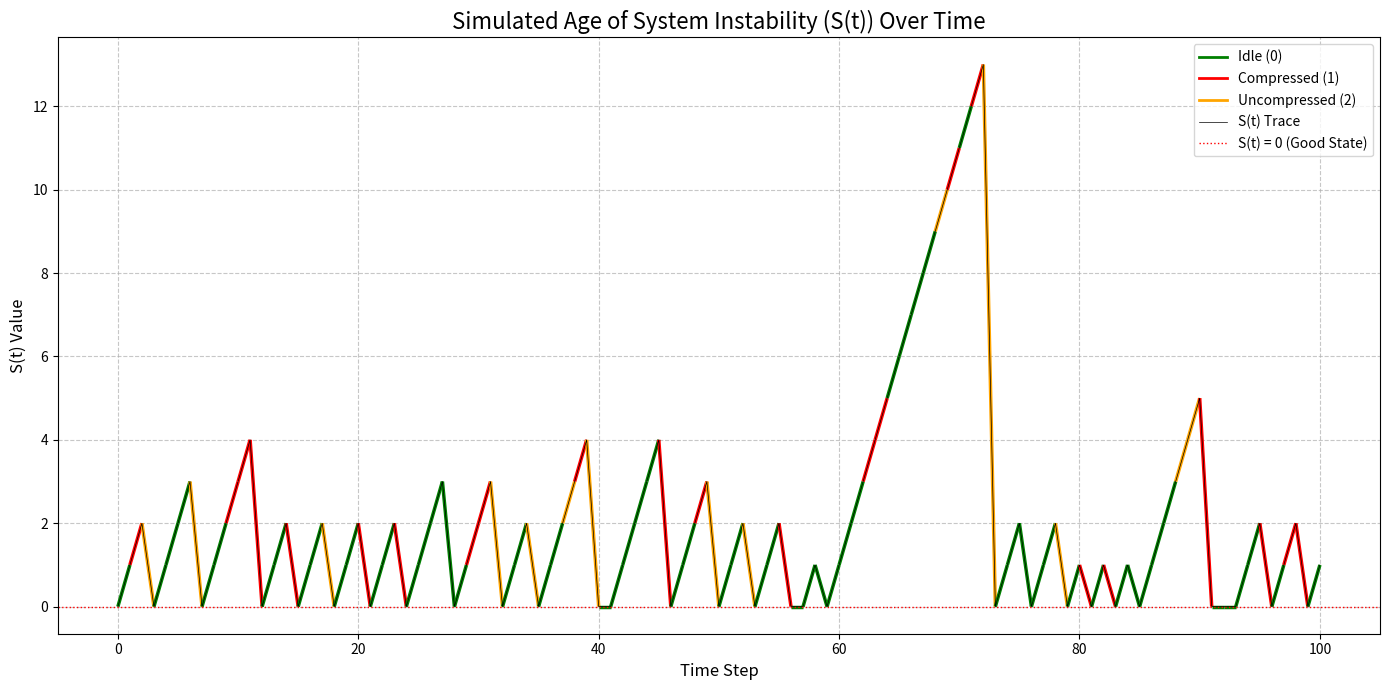
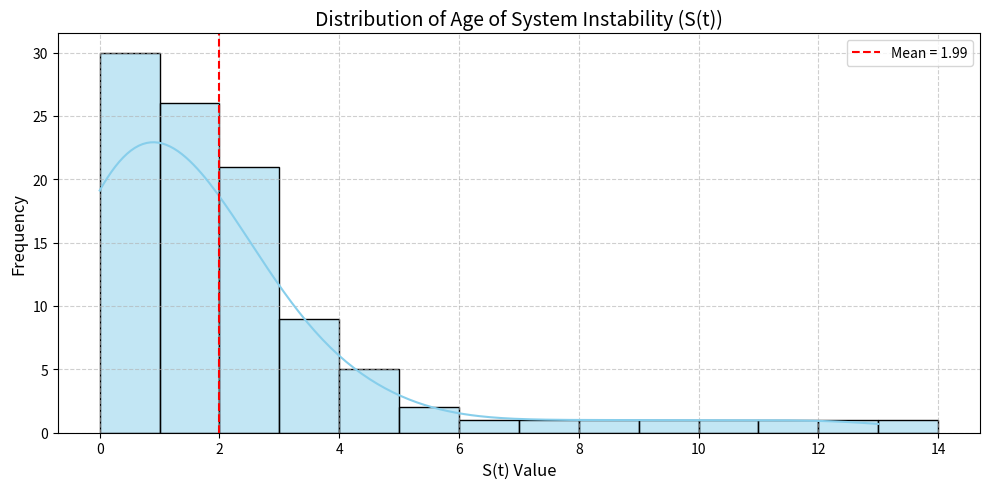

These charts were generated, in order, by the following Python code:
import numpy as np
import matplotlib.pyplot as plt
import random
from matplotlib.collections import LineCollection
from matplotlib.lines import Line2D
import seaborn as sns

###################### Parameters
r1 = 0.9 #pr that the state will remain unstable, independently of everything else
r0 = 0.1 #pr that the state will remain stable, independently of everything else
rho = 0.9 # pr that a package was successfully decoded
p = 0.5 # pr that we become stable when controler recives a compressed message
q = 0.9  #pr that we become stable when controler recives a uncompressed message
lambda1 = 2  # Energy cost for compressed
lambda2 = 4  # Energy cost for uncompressed
V_val = 1 # a constant multiplied with all lambda, except for cost calculation. this will only
# effect the next step calculation, but not the calculation of the final cost, so it is only a
#temporary factor to help calculations
stabilityMargine = 0.5
RANDOM_SEED = 123543 # Change or set to None to disable fixed seeding
h = 1 # variant exponent


mode = 3 #0 = debugging, 1 = with G function, 2 = with F function, 3 = with Lyapunov drift



# Derived constants (stable === AOIS = 0; unstable === AOIS > 0)
a = r1                          #unstable & IDLE
b = r1 * (1 - rho * p)          #unstable & Compressed
c = r1 * (1 - rho * q)          #unstable & Uncompressed
d = 1 - r0                      #stable & IDLE
e = (1 - r0) * (1 - rho * p)    #stable & Compressed
f = (1 - r0) * ((1 - rho) + rho * (1 - q) )      #stable &  Uncompressed  this is not the same as the paper, since we also have the propability that we get something
# and deconde it, but it doesnt lead to a stable state ((1-r0) * rho * (1 - q))


######################### current stuff
if RANDOM_SEED is not None:
    rng = random.Random(RANDOM_SEED)
else:
    rng = random.Random()
# this function calculates the next step. it uses the F function
def get_transition_probs(st):
    if st == 0:
        return {
            0: 1 - r0,
            1: (1 - r0) * (1 - rho * p),
            2: (1 - r0) * (1 - rho * q)
        }
    else:
        return {
            0: r1,
            1: r1 * (1 - p * rho),
            2: r1 * (1 - q * rho)
        }


def stable_unstable(st, dt, prs):
    # Determine the next state based on the calculated probability
    if rng.random() < prs[dt]:
        return st + 1
    else:
        return 0

def determin_next_F(st):
    g_values = {}  # Dictionary to store G(S, action) values for each action

    if st == 0:
        g_values[0] = 1 - r0  # G_idle(0) = 0
        g_values[1] = (1 - r0) * (1 - rho * p) + V_val * lambda1  # G_sparse(0)
        g_values[2] = (1 - r0) * (1 - rho * q) + V_val * lambda2  # G_dense(0)
    else:
        g_values[0] = r1 * (1 + st)  # G_idle(S_t) = 0
        g_values[1] = r1 * (1 - p * rho) * (1 + st) + V_val * lambda1  # G_sparse(S_t)
        g_values[2] = r1 * (1 - q * rho) * (1 + st) + V_val * lambda2  # G_dense(S_t)

    # Find the action with the minimum G value
    optimal_action = min(g_values, key=g_values.get)
    K = (lambda2 - lambda1) / (q - p)
    if optimal_action > 0:
        if st > 0:
            if K > rho * r1 * (1 + st):
                optimal_action = 1
            else:
                optimal_action = 2
        else:
            if K > rho*(1-r0):
                optimal_action = 1
            else:
                optimal_action = 2

    return optimal_action, g_values

# this function calculates the next step. it uses the G function
def determin_next_G(st):
    g_values = {}  # Dictionary to store G(S, action) values for each action

    if st == 0:   #the 1 and 2 are different if the lambda is different
        g_values[0] = 0.0  # G_idle(0) = 0
        g_values[1] = V_val * lambda1 - rho * p * (1 - r0)  # G_sparse(0)
        g_values[2] = V_val * lambda2 - rho * q * (1 - r0)  # G_dense(0)
    else:
        g_values[0] = 0.0  # G_idle(S_t) = 0
        g_values[1] = V_val * lambda1 - rho * p * r1 * (1 + st)  # G_sparse(S_t)
        g_values[2] = V_val * lambda2 - rho * q * r1 * (1 + st)  # G_dense(S_t)

    # Find the action with the minimum G value
    optimal_action = min(g_values, key=g_values.get)

    K = (lambda2 - lambda1) / (q - p)
    if optimal_action > 0:
        if st > 0:
            if K > rho * r1 * (1 + st):
                optimal_action = 1
            else:
                optimal_action = 2
        else:
            if K > rho*(1-r0):
                optimal_action = 1
            else:
                optimal_action = 2
    return optimal_action, g_values


def pick_lyapunov(st):


    values = {}
    vals = {}

    prs = get_transition_probs(st)

    values[0] = stable_unstable(st, 0, prs)
    values[1] = stable_unstable(st, 1, prs)
    values[2] = stable_unstable(st, 2, prs)

    ly = V(st)
    vals[0] = (V(values[0]) - ly) + values[0] * stabilityMargine
    vals[1] = (V(values[1]) - ly) + lambda1 * V_val + values[1]* stabilityMargine #TODO maybe try finding a variable V value, instead of a constant and see how that works out
    vals[2] = (V(values[2]) - ly) + lambda2 * V_val + values[2]* stabilityMargine



    optimal_action = min(vals, key=vals.get)

    return optimal_action, prs.copy()





def run_sim (numruns = 1000):
    st = 0
    dt = 0

    n1 = (lambda1 / (r1 * rho * p)) - 1
    n2 = ((lambda2 - lambda1) / (r1 * rho * (q - p))) - 1

    for run in range(numruns):

        nextmin = determin_next_G(st)


        #detirmin if the next interaction stabalizes the system
        prs = get_transition_probs(st)

        st = stable_unstable(st, nextmin, prs)


        #tests
        if st > 0:
            if n1 > st and n2 < st:  #this might be the wrong way around. I switched them here since n1 = 1999 and n2 = -1
                print(f"failure with AoIS: {st}; current action: {dt}")
        else:
            K = (lambda2 - lambda1) / (q - p)
            if rho * (1 - r0) < K:
                if dt != 1:
                    print(f"failure with AoIS: {st}; current action: {dt}, should be 1")
            else:
                if dt != 2:
                    print(f"failure with AoIS: {st}; current action: {dt}, should be 2")

def run_sim_1 (numruns = 1000):
    S_history = [0]  # Initialize history with the starting state
    action_history = []
    st = 0

    for t in range(numruns):
        # 1. Determine the optimal action for the current state S(t)
        action, _ = determin_next_G(st)
        action_history.append(action)

        # 2. Calculate the next state S(t+1) based on the chosen action
        prs = get_transition_probs(st)

        next_S = stable_unstable(st, action, prs)

        S_history.append(next_S)
        st = next_S  # Update current_S for the next iteration

    return S_history, action_history

def run_sim_2 (numruns = 1000):
    S_history = [0]  # Initialize history with the starting state
    action_history = []
    st = 0

    for t in range(numruns):
        # 1. Determine the optimal action for the current state S(t)
        action, _ = determin_next_F(st)
        action_history.append(action)

        # 2. Calculate the next state S(t+1) based on the chosen action
        prs = get_transition_probs(st)

        next_S = stable_unstable(st, action, prs)

        S_history.append(next_S)
        st = next_S  # Update current_S for the next iteration

    return S_history, action_history




def run_sim_3(num_runs):
    S_history = [0]  # Initialize history with the starting state
    action_history = []
    st = 0
    for t in range(num_runs):
        # 1. Determine the optimal action for the current state S(t)
        action, _= pick_lyapunov(st)
        action_history.append(action)

        # 2. Calculate the next state S(t+1) based on the chosen action
        probs = get_transition_probs(st)
        next_S = stable_unstable(st, action, probs)

        S_history.append(next_S)
        st = next_S  # Update current_S for the next iteration

    return S_history, action_history







#TODO try different variations, including a nested loop part where other values are tries
# stuff like a * x ** b + h * c with a,b,c as variable loops and h as a constant
def V(x, a = 0.5, b = 2, c = 0):  # x = timestep
    return a * x ** b + h * c


def has_converged(arr):
    isNeg = False
    conc = 0
    pnt = -1
    for i in np.arange(0, len(arr)):
        if arr[i] < 0:
            conc += 1
        else:
            conc = 0
            isNeg = False

        if not isNeg:
            isNeg = True
            pnt = i

    return pnt

def simulate_lyapunov(max_steps):


    st = 0  # 0 = stable; 1 = unstable
    drift_vals = np.zeros_like(range(0,max_steps), dtype=float)
    avg_val = np.zeros_like(range(0, max_steps), dtype=float)
    convergence = -1
    for x in range(max_steps):
        nextmin, valu = determin_next_G(st)

        # detirmin if the next interaction stabalizes the system
        pr = get_transition_probs(st)
        st1 = stable_unstable(st, nextmin, pr)

        drift = V(st1) - V (st)
        drift_vals[x] = drift
        avg_val[x] = drift_vals.mean()#
        convergence = has_converged(avg_val)
    return convergence, drift_vals, avg_val




def plot_lyapunov_drift(max_range, n1_range=15, n2_range=25):
    convergence, drift_vals, avg_val = simulate_lyapunov(max_range)

    avg_values_range = 100
    stability_vals = np.zeros_like(range(0, avg_values_range), dtype=float)

    for i in range(avg_values_range):
        stability_vals[i], arr1, arr2 = simulate_lyapunov(500)

    avg_stability = np.mean(stability_vals)

    #bellman = bellman_stability(max_range)

    #scrapped this becauzse its crazy inaccurate
    #coeffs  = np.polyfit(range(0,max_range), avg_val, deg=10)  #hopefully gets a function that approximates lyap
    #f = np.poly1d(coeffs)
    #print(f)

    plt.figure(figsize=(10, 6))
    plt.plot(range(0,max_range), drift_vals, label='Lyapunov Drift at time t')
    plt.plot(range(0, max_range), avg_val, label='Mean drift at time t')
    #plt.plot(range(0, max_range), bellman, label='Bellman stability')
    if not convergence == -1 and not convergence == max_range:
        plt.axvline(convergence, color='red', linestyle='--', label=f'Lyapunov stability at {convergence}')
    plt.axhline(0, color='red', linestyle='--', label='Zero Drift Line')
    plt.yscale('symlog')
    plt.title("Lyapunov Drift at time t")
    plt.suptitle(f'r₀ = {r0}; r₁ = {r1}; ρ = {rho}. Average stability over 100 tries: = {avg_stability}')
    plt.xlabel("Time Step")
    plt.ylabel("Drift ΔV(x)")
    plt.legend()
    plt.grid(True)
    plt.tight_layout()
    plt.show()


def plot_state_distribution(S_states):
    mean_val = sum(S_states) / len(S_states)

    plt.figure(figsize=(10, 5))
    sns.histplot(S_states, kde=True, bins=range(min(S_states), max(S_states) + 2),
                 color='skyblue', edgecolor='black')

    # Add average line
    plt.axvline(mean_val, color='red', linestyle='--', linewidth=1.5, label=f'Mean = {mean_val:.2f}')

    # Plot styling
    plt.title("Distribution of Age of System Instability (S(t))", fontsize=14)
    plt.xlabel("S(t) Value", fontsize=12)
    plt.ylabel("Frequency", fontsize=12)
    plt.grid(True, linestyle='--', alpha=0.6)
    plt.legend()
    plt.tight_layout()
    plt.show()


if __name__ == "__main__":
    num_steps = 100


    n = 2
    avgs = np.zeros_like(range(0,n), dtype=float)

    for i in range(n):
        if mode == 0:
            run_sim(num_steps)

        elif mode == 1:
            S_states, actions = run_sim_1(num_steps)
        elif mode == 2:
            S_states, actions = run_sim_2(num_steps)
        elif mode == 3:
            S_states, actions = run_sim_3(num_steps)
        else:
            raise ValueError("Wrong mode selected.")
        avgs[i] = (sum(S_states) / len(S_states))

    num_instable = 0

    for i in S_states:
        if not i == 0:
            num_instable = num_instable + 1

    idle_actions = actions.count(0)
    sparse_actions = actions.count(1)
    dense_actions = actions.count(2)

    print("\n--- Simulation Summary ---")
    print(f"Total simulation steps: {num_steps}")
    print(f"Average Age Of System Instability (ADSI): {avgs[1]:.4f}")
    print(f"Average Age Of System Instability (ADSI) over {n}: {avgs.mean():.4f}")
    print(f"Breakdown of actions taken:")
    print(f"  Idle (0): {idle_actions} ({idle_actions / num_steps:.2%})")
    print(f"  Sparse Update (1): {sparse_actions} ({sparse_actions / num_steps:.2%})")
    print(f"  Dense Update (2): {dense_actions} ({dense_actions / num_steps:.2%})")
    print(f"Cost: {sparse_actions*lambda1 + dense_actions*lambda2 + num_instable}")  #TODO it should also include the cost of it beeing in a bad state, not just communicvation

    #TODO for lyapunov, in addition to this, also calculate the cost (st + ld1 + ld2) with st = V(st)
    # --- Visualize S(t) over Time ---

    #TODO add the distribution of AOSI with the avg as well as the number of times we have each IOSI
    try:
        action_colors = {
            0: 'green',  # Idle
            1: 'red',  # Compressed
            2: 'orange'  # Uncompressed
        }

        # Build segments for LineCollection
        points = np.array([range(len(S_states)), S_states]).T.reshape(-1, 1, 2)
        segments = np.concatenate([points[:-1], points[1:]], axis=1)

        # Map each segment to its corresponding action
        colors = [action_colors[act] for act in actions[:-1]]

        # Create the plot
        fig, ax = plt.subplots(figsize=(14, 7))

        # Add colored lines per segment
        lc = LineCollection(segments, colors=colors, linewidth=2.5)
        ax.add_collection(lc)

        # Overlay the full S(t) curve as a thin line for readability
        ax.plot(range(len(S_states)), S_states, color='black', linewidth=0.5, label='S(t) Trace')

        # Add horizontal baseline
        ax.axhline(y=0, color='red', linestyle=':', linewidth=1, label='S(t) = 0 (Good State)')

        # Styling
        ax.set_title('Simulated Age of System Instability (S(t)) Over Time', fontsize=16)
        ax.set_xlabel('Time Step', fontsize=12)
        ax.set_ylabel('S(t) Value', fontsize=12)
        ax.grid(True, linestyle='--', alpha=0.7)
        ax.legend(fontsize=10)
        custom_lines = [
            Line2D([0], [0], color='green', lw=2, label='Idle (0)'),
            Line2D([0], [0], color='red', lw=2, label='Compressed (1)'),
            Line2D([0], [0], color='orange', lw=2, label='Uncompressed (2)')
        ]

        # Add to the existing legend
        ax.legend(handles=[*custom_lines,
                           Line2D([0], [0], color='black', lw=0.5, label='S(t) Trace'),
                           Line2D([0], [0], color='red', lw=1, linestyle=':', label='S(t) = 0 (Good State)')],
                  fontsize=10)
        plt.tight_layout()
        plt.show()
    except Exception as e:
        print(f"\nError plotting with Matplotlib: {e}")
        print("Please ensure matplotlib is installed (`pip install matplotlib`) if you want to see the plot.")

    plot_state_distribution(S_states)